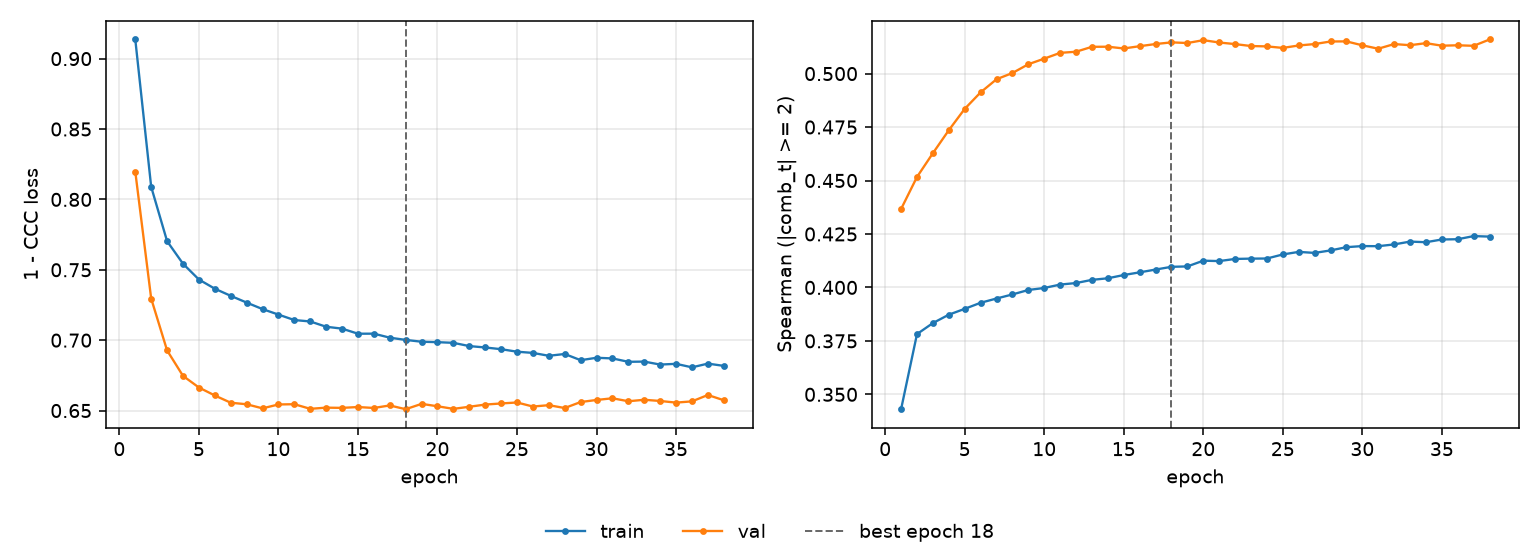

The data file committed next to this chart (first rows):
epoch, tr_loss, vl_loss, tr_sp, vl_sp, is_best
1, 0.9136, 0.8197, 0.3431, 0.4367, False
2, 0.8089, 0.7296, 0.3782, 0.4517, False
3, 0.7703, 0.6927, 0.3833, 0.4628, False
4, 0.7543, 0.6746, 0.3873, 0.4735, False
5, 0.7431, 0.6664, 0.39, 0.4835, False
6, 0.7366, 0.6607, 0.3928, 0.4912, False
7, 0.7315, 0.6556, 0.3948, 0.4973, False
8, 0.7267, 0.6545, 0.3967, 0.5003, False
9, 0.7221, 0.6516, 0.3988, 0.5044, False
10, 0.7182, 0.6543, 0.3998, 0.507, False
11, 0.7143, 0.6545, 0.4013, 0.5097, False
12, 0.7133, 0.6512, 0.4021, 0.5102, False
13, 0.7095, 0.6521, 0.4035, 0.5125, False
14, 0.7082, 0.6519, 0.4043, 0.5126, False
15, 0.7046, 0.6525, 0.4058, 0.5118, False
16, 0.7046, 0.6518, 0.4071, 0.5128, False
17, 0.7018, 0.6536, 0.4084, 0.5138, False
18, 0.7002, 0.651, 0.4096, 0.5146, True
19, 0.6989, 0.6548, 0.4098, 0.5143, False
20, 0.6986, 0.6531, 0.4125, 0.5156, False
21, 0.6981, 0.6512, 0.4123, 0.5145, False
22, 0.6958, 0.6527, 0.4133, 0.5138, False
23, 0.6948, 0.6543, 0.4135, 0.5129, False
24, 0.6936, 0.655, 0.4135, 0.5127, False
25, 0.6918, 0.6557, 0.4154, 0.512, False
26, 0.691, 0.6529, 0.4166, 0.5131, False
27, 0.6889, 0.6538, 0.4161, 0.5138, False
28, 0.6902, 0.6518, 0.4173, 0.515, False
29, 0.6858, 0.6561, 0.4188, 0.5151, False
30, 0.6875, 0.6575, 0.4193, 0.5132, False
31, 0.687, 0.6587, 0.4193, 0.5116, False
32, 0.6846, 0.6566, 0.4201, 0.5138, False
33, 0.6848, 0.6577, 0.4214, 0.5133, False
34, 0.6827, 0.6568, 0.4211, 0.5142, False
35, 0.6832, 0.6556, 0.4224, 0.513, False
36, 0.6807, 0.6565, 0.4225, 0.5132, False
37, 0.6834, 0.6611, 0.424, 0.513, False
38, 0.6817, 0.6573, 0.4238, 0.516, False
